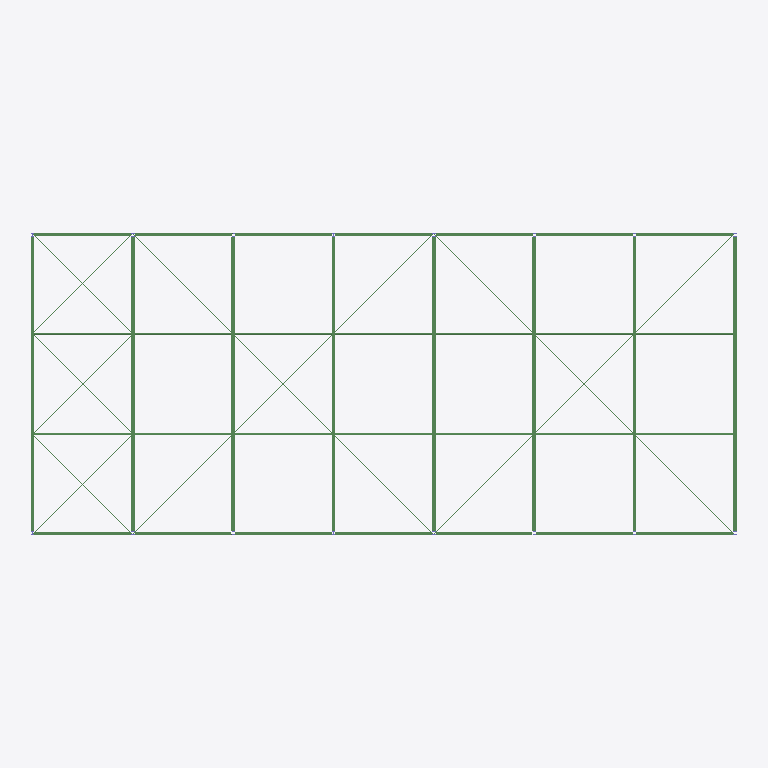
Plan cut of the same IFC building model at storey 'Roof' (level 6.00 m, cut at 7.40 m), seen from above with north up, elements coloured by IFC class: 54 beams (green). Cut surfaces are drawn darker.
Extent 38.3 m × 16.7 m × 6.9 m (x, y, z). Storeys (3): Foundation at -0.25 m; 0 at 0.00 m; Roof at 6.00 m. Elements (179): 159 IfcBeam, 20 IfcColumn.

HEADER;
FILE_DESCRIPTION(('ViewDefinition [CoordinationView]'),'2;1');
FILE_NAME('','2024-04-01T14:12:03',(''),(''),'IfcOpenShell v0.7.0-6c9e130ca','IfcOpenShell v0.7.0-6c9e130ca','');
FILE_SCHEMA(('IFC4X3'));
ENDSEC;
DATA;
#2638=IFCPROJECT('216dxSiUzEMeSwS8o1BgH0',$,'My Project',$,$,$,$,(#143,#758),#2639);
#11372=IFCSITE('24LHQbMHLEav2ZA3zJFbfn',$,'My Site',$,$,#4703,$,$,$,$,$,$,$,$);
#13539=IFCBUILDING('3BJpksHYD479kseIKP07Bl',$,'My Building',$,$,#4702,$,$,$,$,$,$);
#11100=IFCBUILDINGSTOREY('1Nqy0549T74Pk_pdqNndG1',$,'Roof',$,$,#4701,$,$,$,$);
#12386=IFCBUILDINGSTOREY('0yeEYJiCnBewKpgZSwnxRX',$,'Foundation',$,$,#5761,$,$,$,$);
#12417=IFCBUILDINGSTOREY('3xd7JJO5v0XxT4LIMJBCGP',$,'0',$,$,#5646,$,$,$,$);
#5094=IFCBEAM('384F8nC498yRhv$0y9fG4k',$,'Beam',$,$,#5095,#5100,$,$);
#6213=IFCBEAM('144ft$MsX0JeP56TI8MOiO',$,'Beam',$,$,#6214,#6211,$,$);
#4699=IFCBEAM('069sWtVzL5xQihCJjIn95F',$,'Beam',$,$,#4700,#4687,$,$);
#11041=IFCBEAM('2y7MUeu$TB6RQTF_KmIlQB',$,'Beam',$,$,#6530,#11042,$,$);
#13412=IFCBEAM('0gqGMU$Ar3g8MgLk5CCB6S',$,'Beam',$,$,#6520,#13409,$,$);
#13434=IFCBEAM('1FtHtzeIPAoP5V78FNIw7L',$,'Beam',$,$,#6525,#13435,$,$);
#7696=IFCBEAM('0FhWFB7$j4TBop56UH3j37',$,'Beam',$,$,#7697,#7678,$,$);
#6238=IFCBEAM('10YFVQq799Gho27EpDiIFc',$,'Beam',$,$,#6239,#6236,$,$);
#7701=IFCBEAM('10q8HLG9f11vhEzirzh8qO',$,'Beam',$,$,#6710,#7702,$,$);
#7840=IFCBEAM('0gqzb9X8bD0uyEHBZon98Q',$,'Beam',$,$,#6749,#7837,$,$);
#7808=IFCBEAM('27Ye7zpHD5k9eGKStW750X',$,'Beam',$,$,#6739,#7800,$,$);
#7999=IFCBEAM('35ZNaZ2Nj0FQiYMERUWE3k',$,'Beam',$,$,#8000,#7996,$,$);
#8066=IFCBEAM('35CN0hycr6TBhKJRtpicE1',$,'Beam',$,$,#6803,#8059,$,$);
#8094=IFCBEAM('1WAoFIN1P049kzUnB0GAuN',$,'Beam',$,$,#8095,#8090,$,$);
#8241=IFCBEAM('2gDSSH1WjBvRNOMZbJ3_Mm',$,'Beam',$,$,#6852,#8238,$,$);
#8315=IFCBEAM('2eyMYkwd5FFwYTntg9Tkkr',$,'Beam',$,$,#6873,#8311,$,$);
#8447=IFCBEAM('15hZKR0sbBnR96IQm4cd_K',$,'Beam',$,$,#8448,#8442,$,$);
#7745=IFCBEAM('2rUAxMpIH3owcAavDX4KNB',$,'Beam',$,$,#6720,#7734,$,$);
#8264=IFCBEAM('1HJCKY8BnEyuVsiNzQdwFS',$,'Beam',$,$,#8265,#8260,$,$);
#8480=IFCBEAM('1OSOARP2D7A8jmaXw_He3j',$,'Beam',$,$,#7668,#8477,$,$);
#8039=IFCBEAM('2ZUIu_nr12keeGlBVLjWIS',$,'Beam',$,$,#6793,#8031,$,$);
#8289=IFCBEAM('3h4bz6Jk95nAi4fsIu3VHC',$,'Beam',$,$,#6863,#8286,$,$);
#7775=IFCBEAM('0ulLNfCbf2G9hN3Q_3LFBH',$,'Beam',$,$,#6734,#7770,$,$);
#7898=IFCBEAM('2ZuUIfMk17_RzwboB8cNzz',$,'Beam',$,$,#7899,#7895,$,$);
#7875=IFCBEAM('21IsOTMTL1Jukv9_qPsHC3',$,'Beam',$,$,#6759,#7867,$,$);
#8126=IFCBEAM('3YoPDw_RH72ATRNPuUBKMe',$,'Beam',$,$,#6817,#8123,$,$);
#8153=IFCBEAM('1SBki4evH2Guqqntqwmtfo',$,'Beam',$,$,#6827,#8148,$,$);
#8181=IFCBEAM('2u1UIhDXTDgQfVJYsI46iF',$,'Beam',$,$,#8182,#8178,$,$);
#8215=IFCBEAM('03hk16omHCgviFGHa64Jyf',$,'Beam',$,$,#6840,#8212,$,$);
#8395=IFCBEAM('0VEojrv0v03BhD09P6VrmU',$,'Beam',$,$,#6898,#8391,$,$);
#8420=IFCBEAM('116vn1v8v0UfBuhzaJgLdi',$,'Beam',$,$,#7663,#8416,$,$);
#12283=IFCBEAM('0zwl7aLITDC94$fRjjFy3O',$,'Beam',$,$,#12284,#12275,$,$);
#7966=IFCBEAM('0cPblyptT1TAMLgHUsxbai',$,'Beam',$,$,#6783,#7959,$,$);
#7934=IFCBEAM('0PgfRVvqz28xCBgracDU1s',$,'Beam',$,$,#6771,#7931,$,$);
#8339=IFCBEAM('0h96efX4f2lQbc__lwgSoc',$,'Beam',$,$,#8340,#8336,$,$);
#8369=IFCBEAM('0GQkJpQV98Ru2y0PbnHMUk',$,'Beam',$,$,#6883,#8366,$,$);
#6672=IFCBEAM('3vobRJrYT3D8vbB6Zm4OZ2',$,'Beam',$,$,#6347,#6673,$,$);
#6614=IFCBEAM('0fzzueS3L54Ass7tB7OUe2',$,'Beam',$,$,#6357,#6611,$,$);
#6666=IFCBEAM('3hPFXyG1T7pg2XSx2tVNXU',$,'Beam',$,$,#6372,#6667,$,$);
#6686=IFCBEAM('0Uwf8L$1zCMemOqJxQTjaY',$,'Beam',$,$,#6687,#6692,$,$);
#6391=IFCBEAM('2EvYKWFxvB9QzMYc_SWAb2',$,'Beam',$,$,#6297,#6387,$,$);
#6426=IFCBEAM('0RuaJcfX5DduF666HXPogR',$,'Beam',$,$,#6307,#6420,$,$);
#6459=IFCBEAM('3JGPNoHO50LAv2T3PgyFan',$,'Beam',$,$,#6316,#6456,$,$);
#6500=IFCBEAM('1zWJm09ATBZgBQqWuS2b0w',$,'Beam',$,$,#6327,#6496,$,$);
#6510=IFCBEAM('0sebpFPiL3Z8rDM7izUlfJ',$,'Beam',$,$,#6332,#6511,$,$);
#6557=IFCBEAM('1K0ospYeX1mRlYuKcl7L52',$,'Beam',$,$,#6337,#6553,$,$);
#6575=IFCBEAM('3mrWSLEOH25wYRb3phs7jU',$,'Beam',$,$,#6342,#6571,$,$);
#6587=IFCBEAM('2B$dgGeajF3gf7sVmfCSAY',$,'Beam',$,$,#6352,#6588,$,$);
#6650=IFCBEAM('2TEAC8XjvAOeMmm1uyS7hc',$,'Beam',$,$,#6367,#6647,$,$);
#6676=IFCBEAM('2RwMoCXsr3fPDGOAxhzren',$,'Beam',$,$,#6677,#6681,$,$);
#6406=IFCBEAM('10h5FqkiTEgAG0$JbgzYtV',$,'Beam',$,$,#6302,#6407,$,$);
#6442=IFCBEAM('1aMTO5oob4SucstmN9RsA3',$,'Beam',$,$,#6443,#6437,$,$);
#6632=IFCBEAM('0ZbvztmFf4i9H3_4S$9GI7',$,'Beam',$,$,#6362,#6629,$,$);
#6482=IFCBEAM('0hbkISYoP1JxrBdyeZihi5',$,'Beam',$,$,#6322,#6472,$,$);
ENDSEC;